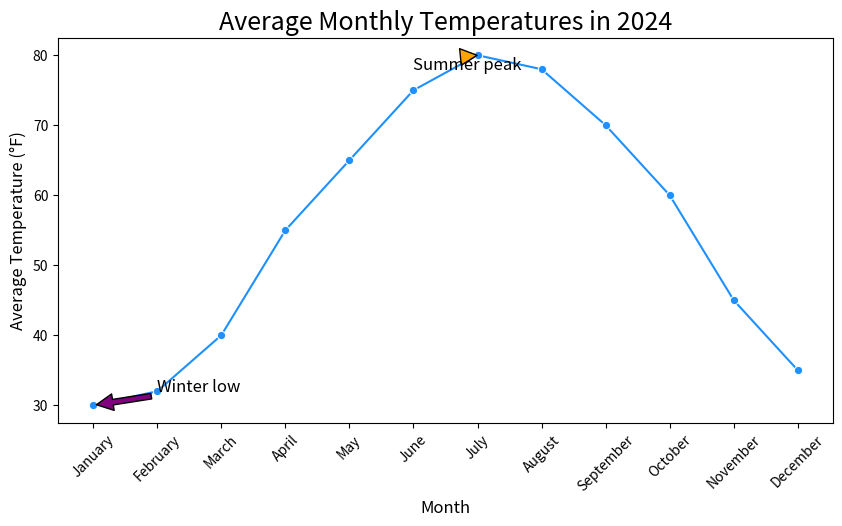

Source code (Python):

import seaborn as sns
import pandas as pd
import matplotlib.pyplot as plt

# Create a DataFrame from the provided data
data = {
    'Month': ['January', 'February', 'March', 'April', 'May', 'June', 'July', 'August', 'September', 'October', 'November', 'December'],
    'Average_Temperature': [30, 32, 40, 55, 65, 75, 80, 78, 70, 60, 45, 35]
}
df = pd.DataFrame(data)

# Initialize the matplotlib figure
plt.figure(figsize=(10, 5))

# Plotting the line chart
line_plot = sns.lineplot(x='Month', y='Average_Temperature', data=df, color='#1E90FF', marker='o')

# Annotating specific data points
plt.annotate('Summer peak', xy=('July', 80), xytext=('June', 78),
             arrowprops=dict(facecolor='orange', shrink=0.05), fontsize=12)
plt.annotate('Winter low', xy=('January', 30), xytext=('February', 32),
             arrowprops=dict(facecolor='purple', shrink=0.05), fontsize=12)

# Setting the title and labels
plt.title('Average Monthly Temperatures in 2024', fontsize=18)
plt.xlabel('Month', fontsize=12)
plt.ylabel('Average Temperature (°F)', fontsize=12)

# Adjusting the x-axis to show all the months clearly
plt.xticks(rotation=45)

# Show the plot with the customizations
plt.show()
